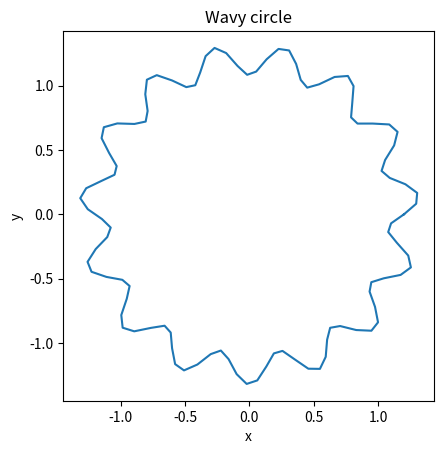
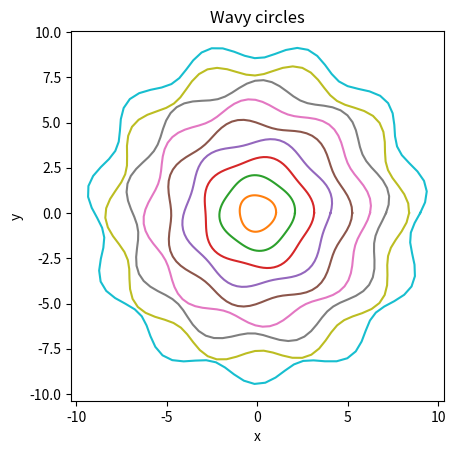

The matplotlib source for these figures, in order:
#import libraries
import numpy as np
import matplotlib.pyplot as plt
import numpy.random as rand

#part A, summation
def dotProduct(a,b,n):
    #inputs: a, b same length vectors, n length of vector
    #output: sum of element wise pruducts of a*b
    sum = 0
    for n in range(n):
        product = a[n]*b[n]
        sum += product
    return sum

def plotCircles(R, dr, f, p):
    x = lambda theta: R*(1 + dr *np.sin(f *theta + p)) * np.cos(theta)
    y = lambda theta: R*(1 + dr *np.sin(f *theta + p)) * np.sin(theta)

    thetas = np.linspace(0,2*np.pi,100)
    xval = x(thetas)
    yval = y(thetas)
    return xval, yval

#set up vectors

t = np.linspace(0,np.pi, 31)
y = np.cos(t)

print(np.dot(t,y))

S = dotProduct(t,y,31)
print("The sum is:", S)

#problem b
#set up parameterized results
x, y = plotCircles(1.2,.1,15,0)
plt.figure(1)
plt.plot(x,y)
plt.title("Wavy circle")
plt.xlabel("x")
plt.ylabel("y")
ax = plt.gca()
ax.set_aspect('equal')


#loop through 10 parameter combinations and plot
plt.figure(2)
for i in range(10):
    p = rand.uniform(0,2)
    x,y = plotCircles(i,.05,2+i,p)
    plt.plot(x,y)
plt.title("Wavy circles")
plt.xlabel("x")
plt.ylabel("y")
ax = plt.gca()
ax.set_aspect('equal')
plt.show()
